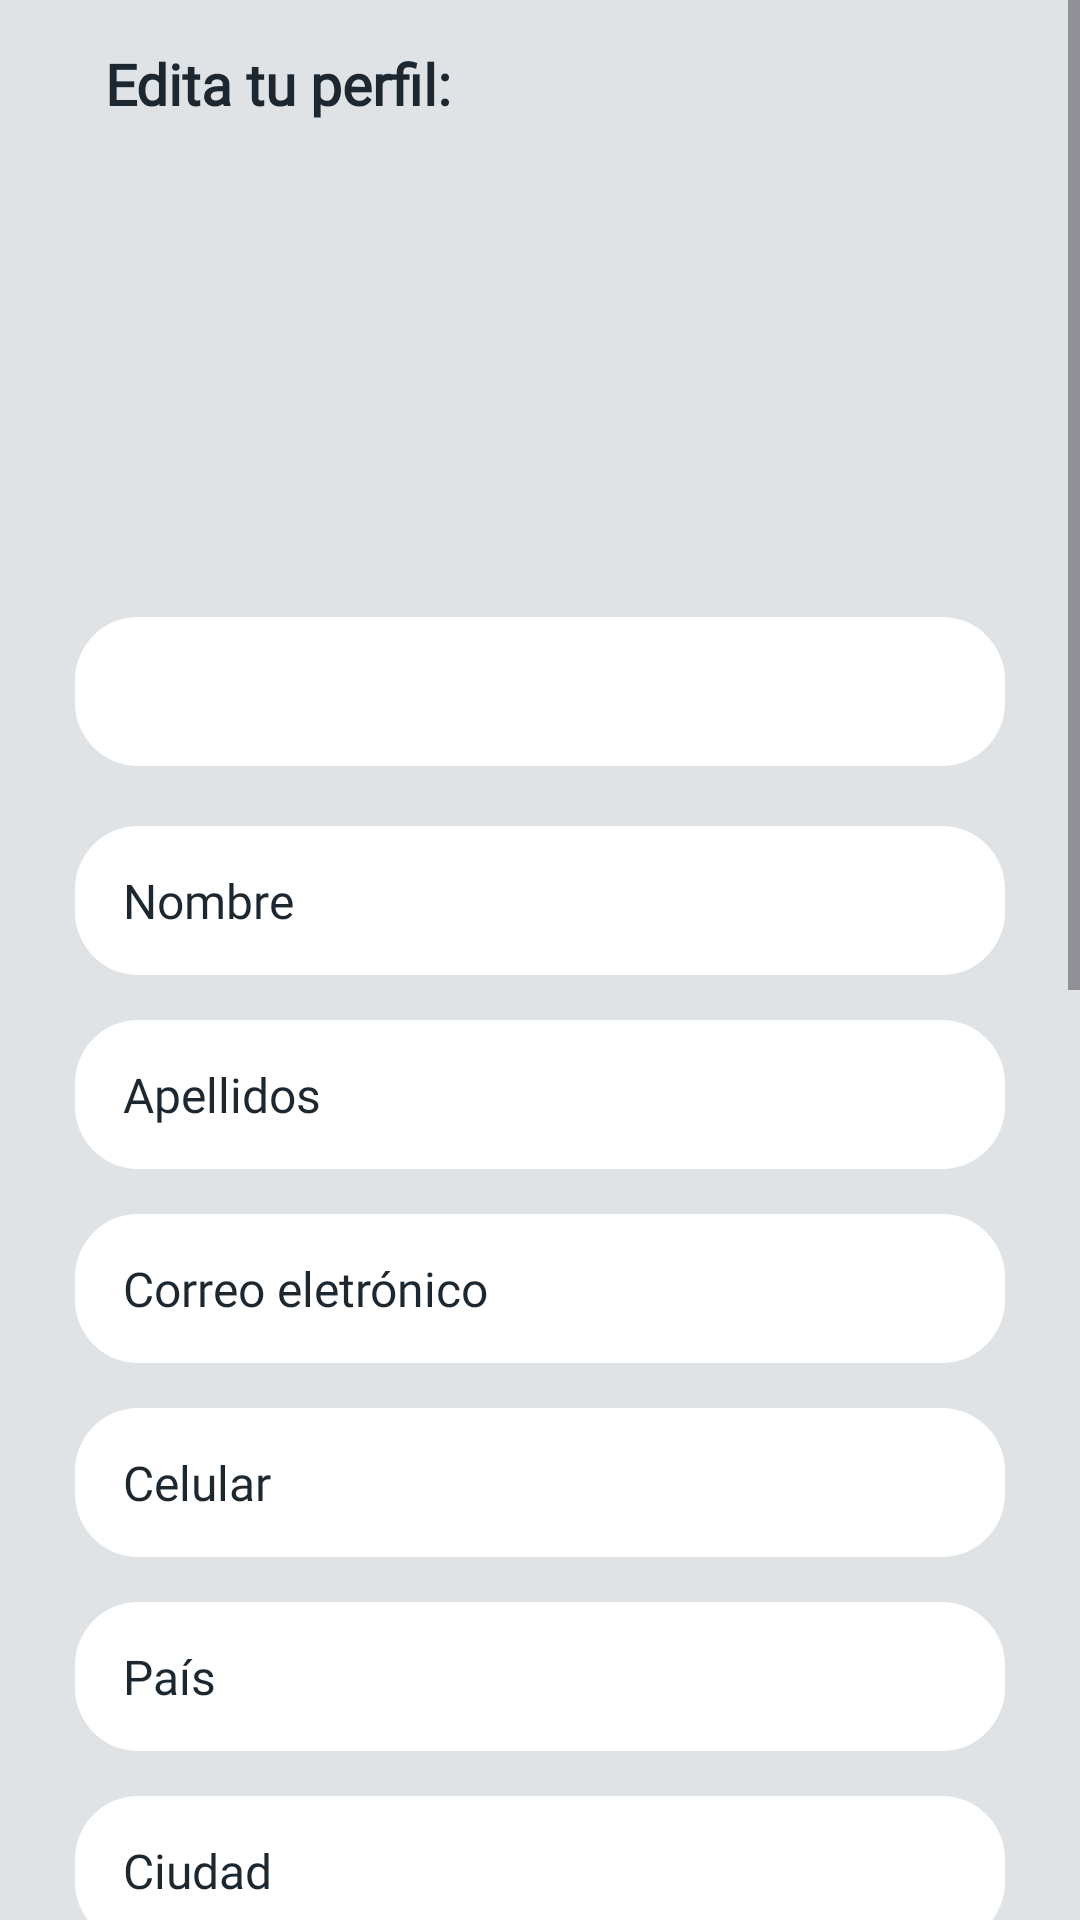

Produce the Android XML layout that renders to this screen, including the resource entries it uses.
<!-- AndroidManifest.xml: application theme Theme.BeatNation -->
<!-- res/layout/profile_fragment.xml -->
<?xml version="1.0" encoding="utf-8"?>
<ScrollView
    xmlns:android="http://schemas.android.com/apk/res/android"
    xmlns:app="http://schemas.android.com/apk/res-auto"
    android:layout_width="match_parent"
    android:layout_height="match_parent"
    android:background="@color/main_color"
    android:id="@+id/profileFragment">

    <androidx.constraintlayout.widget.ConstraintLayout
        android:layout_width="match_parent"
        android:layout_height="wrap_content"
        android:id="@+id/containerInfoProfile"
        android:padding="15dp">

        <TextView
            android:id="@+id/customYourProfileFragmentFan"
            android:layout_width="wrap_content"
            android:layout_height="wrap_content"
            android:layout_marginStart="20dp"
            android:fontFamily="@font/montserrat_medium"
            android:text="@string/editYourProfile"
            android:textAlignment="center"
            android:textColor="@color/king_blue"
            android:textSize="19sp"
            android:textStyle="bold"
            app:layout_constraintStart_toStartOf="parent"
            app:layout_constraintTop_toTopOf="parent" />

        <ImageView
            android:id="@+id/imgUserProfileFragment"
            android:layout_width="130dp"
            android:layout_height="130dp"
            android:layout_marginTop="15dp"
            app:layout_constraintEnd_toEndOf="parent"
            app:layout_constraintStart_toStartOf="parent"
            app:layout_constraintTop_toBottomOf="@+id/customYourProfileFragmentFan"
            app:srcCompat="@drawable/avatar" />

        <TextView
            android:id="@+id/typeInstrustyUserProfileFragment"
            style="@style/editTextRounded"
            android:layout_height="wrap_content"
            android:layout_marginTop="20dp"
            android:textAlignment="center"
            android:textStyle="bold"
            app:layout_constraintEnd_toEndOf="parent"
            app:layout_constraintStart_toStartOf="parent"
            app:layout_constraintTop_toBottomOf="@+id/imgUserProfileFragment" />

        <EditText
            android:id="@+id/UserNameInputProfileFragment"
            style="@style/editTextRounded"
            android:layout_height="wrap_content"
            android:layout_marginTop="20dp"
            android:ems="10"
            android:hint="@string/UserNameLabels"
            android:inputType="text"
            app:layout_constraintEnd_toEndOf="parent"
            app:layout_constraintStart_toStartOf="parent"
            app:layout_constraintTop_toBottomOf="@+id/typeInstrustyUserProfileFragment" />

        <EditText
            android:id="@+id/UserLastnameProfileFragment"
            style="@style/editTextRounded"
            android:layout_height="wrap_content"
            android:layout_marginTop="15dp"
            android:ems="10"
            android:hint="@string/UserLastnameLabels"
            android:inputType="text"
            app:layout_constraintEnd_toEndOf="parent"
            app:layout_constraintStart_toStartOf="parent"
            app:layout_constraintTop_toBottomOf="@+id/UserNameInputProfileFragment" />

        <EditText
            android:id="@+id/UserEmailProfileFragment"
            style="@style/editTextRounded"
            android:layout_height="wrap_content"
            android:layout_marginTop="15dp"
            android:ems="10"
            android:enabled="false"
            android:hint="@string/UserEmailLabels"
            android:inputType="textEmailAddress"
            app:layout_constraintEnd_toEndOf="parent"
            app:layout_constraintStart_toStartOf="parent"
            app:layout_constraintTop_toBottomOf="@+id/UserLastnameProfileFragment" />

        <EditText
            android:id="@+id/UserPhoneNumberProfileFragment"
            style="@style/editTextRounded"
            android:layout_height="wrap_content"
            android:layout_marginTop="15dp"
            android:ems="10"
            android:hint="@string/UserPhoneNumberLabels"
            android:inputType="phone"
            app:layout_constraintEnd_toEndOf="parent"
            app:layout_constraintStart_toStartOf="parent"
            app:layout_constraintTop_toBottomOf="@+id/UserEmailProfileFragment" />

        <EditText
            android:id="@+id/UserCountryProfileFragment"
            style="@style/editTextRounded"
            android:layout_height="wrap_content"
            android:layout_marginTop="15dp"
            android:ems="10"
            android:hint="@string/UserCountryLabels"
            android:inputType="text"
            app:layout_constraintEnd_toEndOf="parent"
            app:layout_constraintStart_toStartOf="parent"
            app:layout_constraintTop_toBottomOf="@+id/UserPhoneNumberProfileFragment" />

        <EditText
            android:id="@+id/UserCityProfileFragment"
            style="@style/editTextRounded"
            android:layout_height="wrap_content"
            android:layout_marginTop="15dp"
            android:ems="10"
            android:hint="@string/UserCityLabels"
            android:inputType="text"
            app:layout_constraintEnd_toEndOf="parent"
            app:layout_constraintStart_toStartOf="parent"
            app:layout_constraintTop_toBottomOf="@+id/UserCountryProfileFragment" />

        <TextView
            android:id="@+id/moreInfoLabelRegisterProfileFragment"
            android:layout_width="wrap_content"
            android:layout_height="wrap_content"
            android:layout_marginTop="15dp"
            android:fontFamily="@font/poppins_medium"
            android:text="@string/moreInfoLabelRegister"
            android:textAlignment="textStart"
            android:textColor="@color/king_blue"
            android:textSize="19sp"
            android:textStyle="bold"
            app:layout_constraintEnd_toEndOf="parent"
            app:layout_constraintStart_toStartOf="parent"
            app:layout_constraintTop_toBottomOf="@+id/UserCityProfileFragment" />

        <EditText
            android:id="@+id/UserStoreNameProfileFragment"
            style="@style/editTextRounded"
            android:layout_height="wrap_content"
            android:layout_marginTop="15dp"
            android:ems="10"
            android:hint="@string/UserStoreLabel"
            android:inputType="text"
            app:layout_constraintEnd_toEndOf="parent"
            app:layout_constraintStart_toStartOf="parent"
            app:layout_constraintTop_toBottomOf="@+id/moreInfoLabelRegisterProfileFragment" />

        <EditText
            android:id="@+id/UserStoreNitProfileFragment"
            style="@style/editTextRounded"
            android:layout_height="wrap_content"
            android:layout_marginTop="15dp"
            android:ems="10"
            android:hint="@string/UserNitLabel"
            android:inputType="text"
            app:layout_constraintEnd_toEndOf="parent"
            app:layout_constraintStart_toStartOf="parent"
            app:layout_constraintTop_toBottomOf="@+id/UserStoreNameProfileFragment" />

        <EditText
            android:id="@+id/UserStoreAddressProfileFragment"
            style="@style/editTextRounded"
            android:layout_height="wrap_content"
            android:layout_marginTop="15dp"
            android:ems="10"
            android:hint="@string/UserStoreAddress"
            android:inputType="text"
            app:layout_constraintEnd_toEndOf="parent"
            app:layout_constraintStart_toStartOf="parent"
            app:layout_constraintTop_toBottomOf="@+id/UserStoreNitProfileFragment" />

        <EditText
            android:id="@+id/UserNameArtistProfileFragment"
            style="@style/editTextRounded"
            android:layout_height="wrap_content"
            android:layout_marginTop="15dp"
            android:ems="10"
            android:hint="@string/UserNameArtist"
            android:inputType="text"
            app:layout_constraintEnd_toEndOf="parent"
            app:layout_constraintStart_toStartOf="parent"
            app:layout_constraintTop_toBottomOf="@+id/UserStoreAddressProfileFragment" />

        <Spinner
            android:id="@+id/spinnerTypeMuscialGenreProfileFragment"
            android:layout_width="310dp"
            android:layout_height="45dp"
            android:layout_marginTop="15dp"
            android:paddingRight="10dp"
            android:paddingLeft="10dp"
            android:spinnerMode="dropdown"
            android:background="@drawable/spinner_background"
            app:layout_constraintEnd_toEndOf="parent"
            app:layout_constraintStart_toStartOf="parent"
            app:layout_constraintTop_toBottomOf="@+id/UserNameArtistProfileFragment" />

        <EditText
            android:id="@+id/UserArtistBiographyProfileFragment"
            style="@style/editTextRounded"
            android:gravity="start|top"
            android:layout_height="wrap_content"
            android:layout_marginTop="15dp"
            android:ems="10"
            android:hint="@string/UserArtistBiography"
            android:inputType="textMultiLine"
            android:lines="5"
            android:minLines="5"
            android:maxLines="6"
            android:scrollbars="vertical"
            app:layout_constraintEnd_toEndOf="parent"
            app:layout_constraintStart_toStartOf="parent"
            app:layout_constraintTop_toBottomOf="@+id/spinnerTypeMuscialGenreProfileFragment" />

        <Button
            android:id="@+id/btnContinueProfileFragment"
            style="@style/btnPrimaryRounded"
            android:layout_width="315dp"
            android:layout_height="wrap_content"
            android:layout_marginTop="30dp"
            android:text="@string/saveLabel"
            app:layout_constraintEnd_toEndOf="parent"
            app:layout_constraintStart_toStartOf="parent"
            app:layout_constraintTop_toBottomOf="@+id/UserArtistBiographyProfileFragment" />

    </androidx.constraintlayout.widget.ConstraintLayout>
</ScrollView>
<!-- resources referenced by this layout -->
<resources>
  <color name="king_blue">#1C2730</color>
  <color name="main_color">#E0E3E5</color>
  <!-- drawable spinner_background (drawable) -->
  <?xml version="1.0" encoding="utf-8"?>
  <shape
      xmlns:android="http://schemas.android.com/apk/res/android"
      android:shape="rectangle">
  
      <solid android:color="@color/dark_gray" />
      <corners android:radius="15dp" />
  </shape>
  <string name="UserArtistBiography">Biografía</string>
  <string name="UserCityLabels">Ciudad</string>
  <string name="UserCountryLabels">País</string>
  <string name="UserEmailLabels">Correo eletrónico</string>
  <string name="UserLastnameLabels">Apellidos</string>
  <string name="UserNameArtist">Nombre artístico (solista o banda)</string>
  <string name="UserNameLabels">Nombre</string>
  <string name="UserNitLabel">NIT</string>
  <string name="UserPhoneNumberLabels">Celular</string>
  <string name="UserStoreAddress">Dirección de la tienda</string>
  <string name="UserStoreLabel">Nombre de la tienda</string>
  <string name="editYourProfile">Edita tu perfil:</string>
  <string name="moreInfoLabelRegister">Información adicional</string>
  <string name="saveLabel">Guardar</string>
  <style name="btnPrimaryRounded" parent="@android:style/Widget.Button">
          <item name="android:background">@drawable/btn_primary_rounded_style</item>
          <item name="android:backgroundTint">@color/king_blue</item>
          <item name="android:fontFamily">@font/poppins_medium</item>
          <item name="android:textColor">@color/white</item>
          <item name="android:textSize">16sp</item>
      </style>
  <style name="editTextRounded" parent="@android:style/Widget.EditText">
          <item name="android:background">@drawable/edit_text_rounded</item>
          <item name="android:color">@color/king_blue</item>
          <item name="android:textColorHint">@color/king_blue</item>
          <item name="android:fontFamily">@font/montserrat_medium</item>
          <item name="android:layout_width">310dp</item>
          <item name="android:textSize">16sp</item>
          <item name="android:paddingLeft">16dp</item>
          <item name="android:paddingRight">16dp</item>
          <item name="android:paddingTop">14dp</item>
          <item name="android:paddingBottom">14dp</item>
      </style>
  <style name="Theme.BeatNation" parent="Base.Theme.BeatNation" />
  <color name="dark_gray">#5F7380</color>
  <!-- drawable btn_primary_rounded_style (drawable) -->
  <?xml version="1.0" encoding="utf-8"?>
  <shape
      xmlns:android="http://schemas.android.com/apk/res/android"
      android:shape="rectangle">
      <solid android:color="@color/king_blue"/>
      <corners android:radius="150dp" />
  </shape>
  <color name="white">#FFFFFFFF</color>
  <!-- drawable edit_text_rounded (drawable) -->
  <?xml version="1.0" encoding="utf-8"?>
  <shape
      xmlns:android="http://schemas.android.com/apk/res/android"
      android:shape="rectangle">
      <solid android:color="@color/white"/>
      <corners android:radius="21dp" />
  </shape>
  <style name="Base.Theme.BeatNation" parent="Theme.Material3.DayNight.NoActionBar">
          
          <item name="colorPrimary">@color/king_blue</item>
      </style>
</resources>
